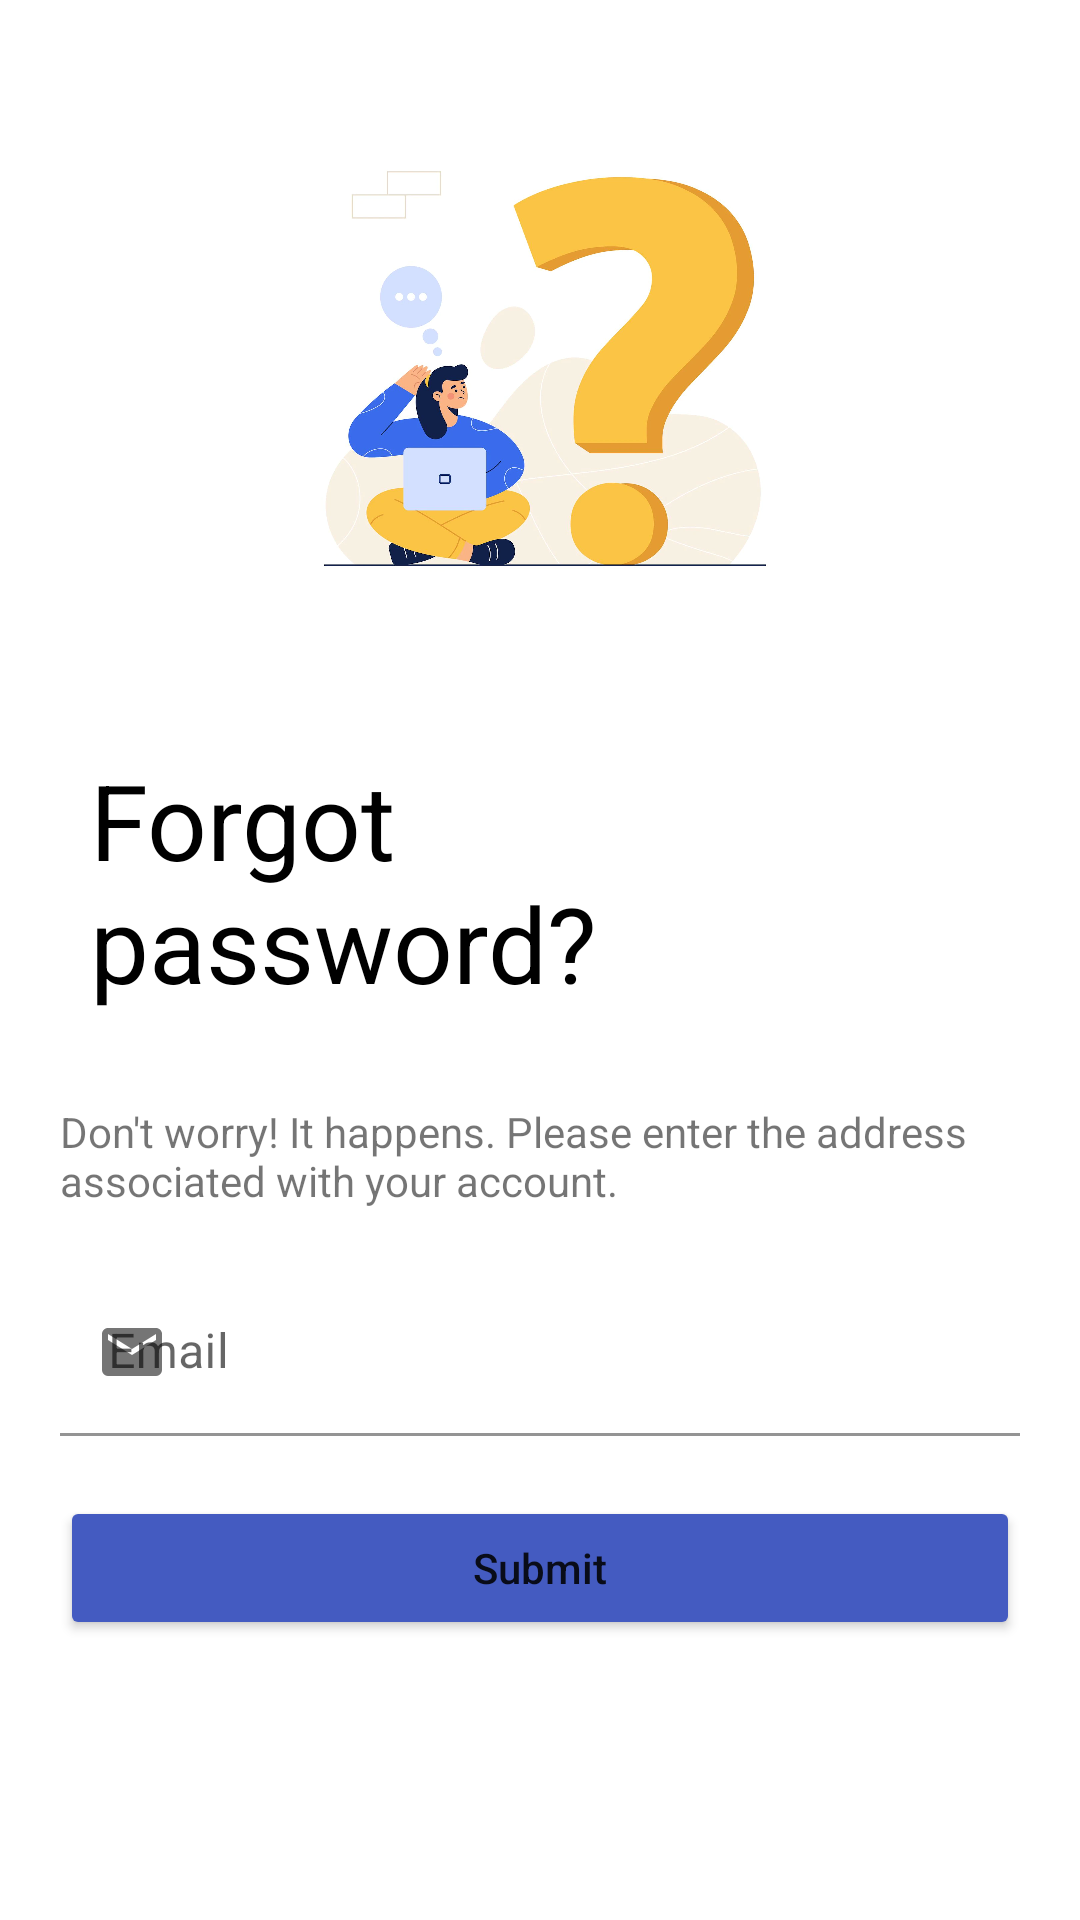

This screen was rendered from an Android layout file. Write that file and the resources it references.
<!-- AndroidManifest.xml: application theme Theme.MVVMTodo -->
<!-- res/layout/activity_forgot_password.xml -->
<?xml version="1.0" encoding="utf-8"?>
<LinearLayout xmlns:android="http://schemas.android.com/apk/res/android"
    xmlns:app="http://schemas.android.com/apk/res-auto"
    xmlns:tools="http://schemas.android.com/tools"
    android:layout_width="match_parent"
    android:layout_height="match_parent"
    android:orientation="vertical"
    tools:context=".ui.auth.ForgotPasswordActivity">

    <ImageButton
        android:id="@+id/btnGoBack"
        android:layout_width="wrap_content"
        android:layout_height="wrap_content"
        android:backgroundTint="@android:color/transparent"
        android:contentDescription="Back Button"
        android:src="@drawable/ic_back"
        android:tint="@color/black" />

    <ImageView
        android:layout_width="wrap_content"
        android:layout_height="200dp"
        android:layout_gravity="center_horizontal"
        android:contentDescription="@string/sign_in_pic_describe"
        android:src="@drawable/forgotpassword" />

    <TextView
        android:layout_width="248dp"
        android:layout_height="wrap_content"
        android:layout_marginVertical="30dp"
        android:layout_marginStart="30dp"
        android:text="Forgot password?"
        android:textColor="@color/black"
        android:textFontWeight="1000"
        android:textSize="35sp" />

    <TextView
        android:layout_width="wrap_content"
        android:layout_height="wrap_content"
        android:layout_marginHorizontal="20dp"
        android:layout_marginBottom="20dp"
        android:text="Don't worry! It happens. Please enter the address associated with your account." />

    <com.google.android.material.textfield.TextInputLayout
        android:layout_width="match_parent"
        android:layout_height="wrap_content"
        android:paddingHorizontal="20dp"
        app:startIconDrawable="@drawable/ic_mail">

        <com.google.android.material.textfield.TextInputEditText
            android:id="@+id/inputEmail"
            android:layout_width="match_parent"
            android:layout_height="wrap_content"
            android:background="@color/white"
            android:hint="Email"
            android:inputType="text"
            android:textColor="@color/black" />
    </com.google.android.material.textfield.TextInputLayout>

    <Button
        android:id="@+id/btnLogin"
        android:layout_width="match_parent"
        android:layout_height="wrap_content"
        android:layout_gravity="center"
        android:layout_marginHorizontal="20dp"
        android:layout_marginTop="20dp"
        android:backgroundTint="@color/indigo"
        android:text="Submit"
        android:textAllCaps="false" />


</LinearLayout>
<!-- resources referenced by this layout -->
<resources>
  <color name="black">#FF000000</color>
  <color name="indigo">#445BC1</color>
  <color name="white">#FFFFFFFF</color>
  <!-- drawable forgotpassword: png bitmap (drawable, 59698 bytes) -->
  <!-- drawable ic_mail (drawable) -->
  <?xml version="1.0" encoding="utf-8"?>
  <vector xmlns:android="http://schemas.android.com/apk/res/android"
      android:width="24dp"
      android:height="24dp"
      android:tint="#FFFFFF"
      android:viewportWidth="24"
      android:viewportHeight="24">
      <path
          android:fillColor="@android:color/white"
          android:pathData="M20,8L12,13L4,8V6L12,11L20,6M20,4H4C2.89,4 2,4.89 2,6V18A2,2 0 0,0 4,20H20A2,2 0 0,0 22,18V6C22,4.89 21.1,4 20,4Z" />
  </vector>
  <string name="sign_in_pic_describe">Sign in image</string>
  <style name="Theme.MVVMTodo" parent="Theme.MaterialComponents.Light.DarkActionBar">
          
          <item name="colorPrimary">@color/indigo</item>
          <item name="colorPrimaryVariant">@color/persian_blue</item>
          <item name="colorOnPrimary">@color/white</item>
          
          <item name="colorSecondary">@color/danube</item>
          <item name="colorSecondaryVariant">@color/corn_flower</item>
          <item name="colorOnSecondary">@color/white</item>
  
          
          <item name="android:windowLightStatusBar">true</item>
          
          
      </style>
  <color name="persian_blue">#1727AE</color>
  <color name="danube">#6987D5</color>
  <color name="corn_flower">#97BAEC</color>
</resources>
